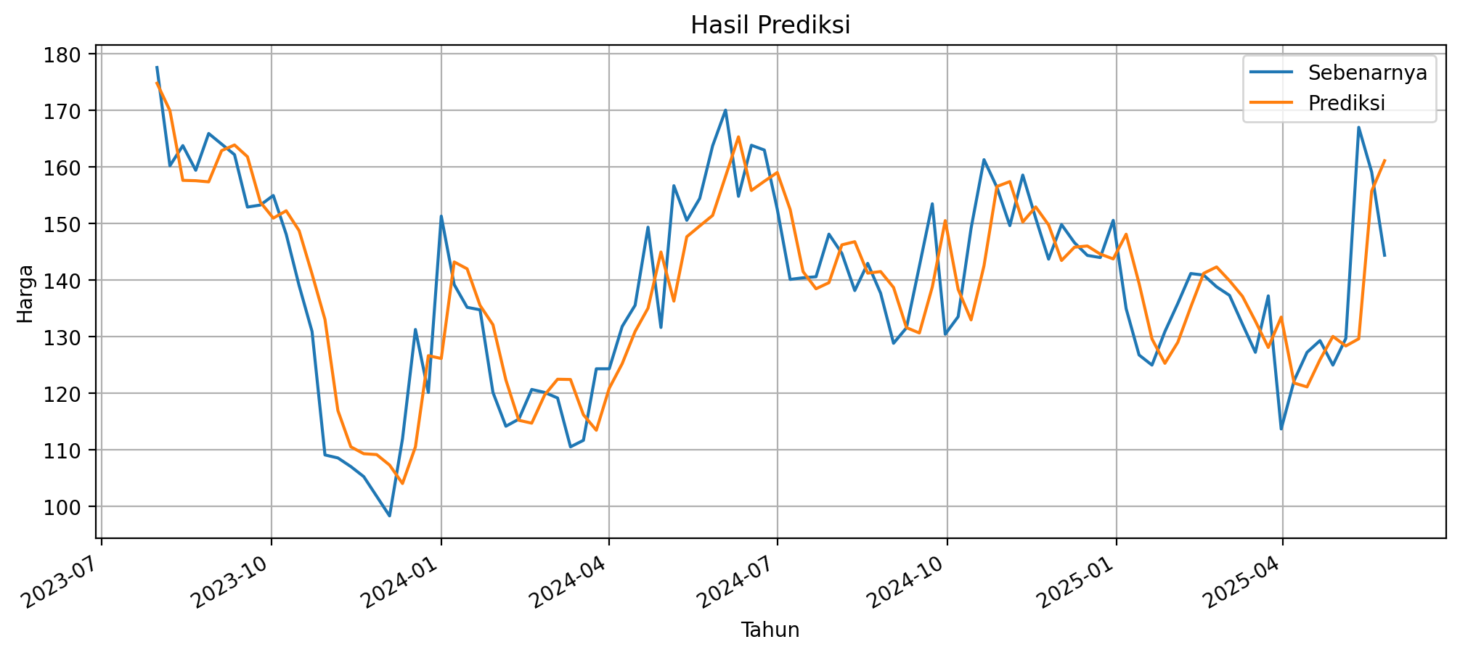

The file beside this chart, header and first rows:
, Date, Close
0, 2015-11-02T00:00:00.000, 11.8
1, 2015-11-09T00:00:00.000, 11.62
2, 2015-11-16T00:00:00.000, 11.71
3, 2015-11-23T00:00:00.000, 11.78
4, 2015-11-30T00:00:00.000, 11.85
5, 2015-12-07T00:00:00.000, 12.11
6, 2015-12-14T00:00:00.000, 11.8
7, 2015-12-21T00:00:00.000, 12.24
8, 2015-12-28T00:00:00.000, 11.76
9, 2016-01-04T00:00:00.000, 11.33
10, 2016-01-11T00:00:00.000, 10.22
11, 2016-01-18T00:00:00.000, 9.99
12, 2016-01-25T00:00:00.000, 9.88
13, 2016-02-01T00:00:00.000, 9.65
14, 2016-02-08T00:00:00.000, 8.85
15, 2016-02-15T00:00:00.000, 9.97
16, 2016-02-22T00:00:00.000, 9.98
17, 2016-02-29T00:00:00.000, 10.16
18, 2016-03-07T00:00:00.000, 9.41
19, 2016-03-14T00:00:00.000, 9.98
20, 2016-03-21T00:00:00.000, 10.05
21, 2016-03-28T00:00:00.000, 9.22
22, 2016-04-04T00:00:00.000, 9.6
23, 2016-04-11T00:00:00.000, 9.43
24, 2016-04-18T00:00:00.000, 10.68
25, 2016-04-25T00:00:00.000, 11.62
26, 2016-05-02T00:00:00.000, 11.76
27, 2016-05-09T00:00:00.000, 11.21
28, 2016-05-16T00:00:00.000, 11.34
29, 2016-05-23T00:00:00.000, 11.88
30, 2016-05-30T00:00:00.000, 11.6
31, 2016-06-06T00:00:00.000, 11.74
32, 2016-06-13T00:00:00.000, 10.93
33, 2016-06-20T00:00:00.000, 10.3
34, 2016-06-27T00:00:00.000, 10.99
35, 2016-07-04T00:00:00.000, 10.28
36, 2016-07-11T00:00:00.000, 10.97
37, 2016-07-18T00:00:00.000, 9.56
38, 2016-07-25T00:00:00.000, 9.75
39, 2016-08-01T00:00:00.000, 9.38
40, 2016-08-08T00:00:00.000, 9.34
41, 2016-08-15T00:00:00.000, 9.34
42, 2016-08-22T00:00:00.000, 9.58
43, 2016-08-29T00:00:00.000, 9.93
44, 2016-09-05T00:00:00.000, 10.56
45, 2016-09-12T00:00:00.000, 10.8
46, 2016-09-19T00:00:00.000, 11.33
47, 2016-09-26T00:00:00.000, 10.68
48, 2016-10-03T00:00:00.000, 10.62
49, 2016-10-10T00:00:00.000, 10.52
50, 2016-10-17T00:00:00.000, 10.64
51, 2016-10-24T00:00:00.000, 10.6
52, 2016-10-31T00:00:00.000, 10.02
53, 2016-11-07T00:00:00.000, 10.61
54, 2016-11-14T00:00:00.000, 10.18
55, 2016-11-21T00:00:00.000, 10.42
56, 2016-11-28T00:00:00.000, 10.5
57, 2016-12-05T00:00:00.000, 11.94
58, 2016-12-12T00:00:00.000, 12.28
59, 2016-12-19T00:00:00.000, 12.47
... 440 more rows
